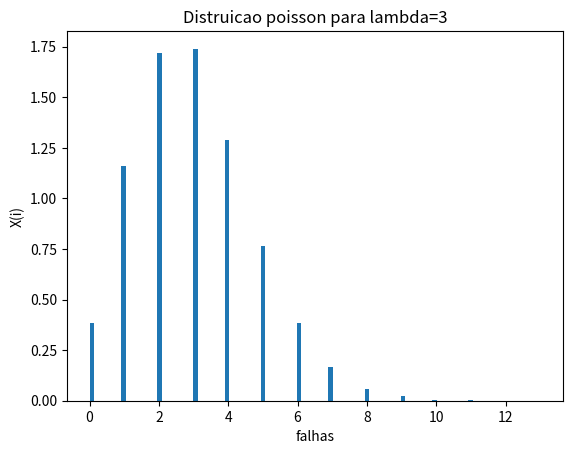

Generate this figure with matplotlib:
# [redacted]

import numpy as np
import math
import matplotlib.pyplot as plt


lambda1=3 #Número de falhas em uma semana
N=100000 #Numero de amostras
value=2 #ao menos 2 falhas em uma semana
count=0
av=np.array([])
x=np.random.uniform(0,1,N)
for ix in x:
    i = 0
    pr = np.exp(-lambda1)
    F=pr
    while ix>=F:
        pr=lambda1/(i+1)*pr
        F = F + pr
        i = i + 1;
    a1=i
    av=np.append(av,a1)

print(av)

for poissonvalue in av:
    if poissonvalue<value: # probabilidade de ser menor que 2. Prob. de 0 e 1.
        count=count+1
prob=count/N

prob1=1-prob # probilidade de ser maior e igual a 2.
print("a probabilidade e",prob1)

#plot histograma da variavel


plt.title('Distruicao poisson para lambda=3')
#X=np.arange(0, 10, 1)
#fx=np.arange()
'''
for j in X:
    fx[j]=(lambda1**X*np.exp(-lambda1))/(math.factorial(X[j])) #pdf da V.A. de poisson
plt.bar(X, fx)
'''

plt.hist(av,bins=100,density=True)
plt.xlabel('falhas')
plt.ylabel('X(i)')
plt.show()
